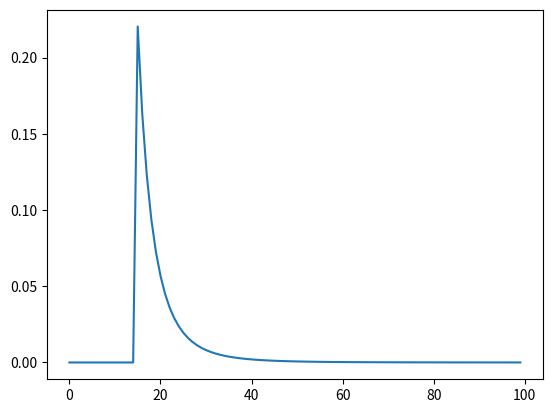

Write Python code to recreate this figure.
from scipy.stats import poisson
import numpy as np
import matplotlib.pyplot as plt
from collections import defaultdict
import math


def prob(max_softclip, observed_softclips, readlen):
    if max_softclip == 0:
        varcov = 0
    else:
        varcov = sum(c for l, c in observed_softclips.items() if l <= max_softclip) / max_softclip
    print(max_softclip, varcov)
    p = 1.0
    for s in range(readlen):
        softclip_count = observed_softclips[s]
        c = varcov if s <= max_softclip else 0
        p *= poisson.pmf(softclip_count, c)
    return p


observed_softclips = defaultdict(int)
#observed_softclips.update({14: 1, 34: 1, 4: 1})
observed_softclips.update({14: 1, 15: 4})
readlen = 100

x = np.arange(0, 100)
y = np.array([prob(s, observed_softclips, readlen) for s in x])
marginal = math.fsum(y)
y /= marginal

plt.plot(x, y)
plt.show()
